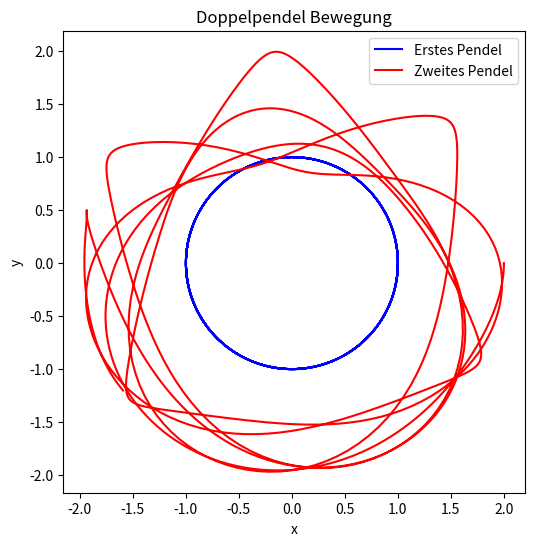

Generate this figure with matplotlib:
import numpy as np
import matplotlib.pyplot as plt
from scipy.integrate import odeint

# Parameter für das Doppelpendel
m1 = 1.0  # Masse des ersten Pendels
m2 = 1.0  # Masse des zweiten Pendels
L1 = 1.0  # Länge des ersten Pendels
L2 = 1.0  # Länge des zweiten Pendels
g = 9.81  # Erdbeschleunigung

# Anfangsbedingungen
theta1_0 = np.pi / 2  # Anfangswinkel des ersten Pendels (90 Grad)
theta2_0 = np.pi / 2  # Anfangswinkel des zweiten Pendels (90 Grad)
omega1_0 = 0.0  # Anfangsgeschwindigkeit des ersten Pendels
omega2_0 = 0.0  # Anfangsgeschwindigkeit des zweiten Pendels

# Differentialgleichung für das Doppelpendel
def equations(Y, t, m1, m2, L1, L2, g):
    theta1, theta2, omega1, omega2 = Y
    delta_theta = theta2 - theta1
    
    # Berechnungen der Beschleunigungen
    dtheta1_dt = omega1
    dtheta2_dt = omega2
    
    denominator1 = (m1 + m2) * L1 - m2 * L1 * np.cos(delta_theta) ** 2
    denominator2 = (L2 / L1) * denominator1
    
    # Winkelbeschleunigungen
    d2theta1_dt2 = (-m2 * L2 * omega2 ** 2 * np.sin(delta_theta) * np.cos(delta_theta) 
                    + m2 * g * np.sin(theta2) * np.cos(delta_theta) 
                    + m2 * L2 * omega2 ** 2 * np.sin(delta_theta) 
                    - (m1 + m2) * g * np.sin(theta1)) / denominator1

    d2theta2_dt2 = (m2 * L2 * omega2 ** 2 * np.sin(delta_theta) * np.cos(delta_theta) 
                    + (m1 + m2) * g * np.sin(theta1) * np.cos(delta_theta) 
                    - (m1 + m2) * L1 * omega1 ** 2 * np.sin(delta_theta) 
                    - (m1 + m2) * g * np.sin(theta2)) / denominator2
    
    return [dtheta1_dt, dtheta2_dt, d2theta1_dt2, d2theta2_dt2]

# Zeitspanne für die Simulation
t = np.linspace(0, 10, 1000)

# Anfangswerte
initial_conditions = [theta1_0, theta2_0, omega1_0, omega2_0]

# Numerische Lösung der Differentialgleichung
solution = odeint(equations, initial_conditions, t, args=(m1, m2, L1, L2, g))

# Extrahiere die Winkel und Geschwindigkeiten
theta1 = solution[:, 0]
theta2 = solution[:, 1]

# Visualisierung der Pendelbewegung
fig, ax = plt.subplots(figsize=(8, 6))

# Positionen der Pendel
x1 = L1 * np.sin(theta1)
y1 = -L1 * np.cos(theta1)
x2 = x1 + L2 * np.sin(theta2)
y2 = y1 - L2 * np.cos(theta2)

ax.plot(x1, y1, label="Erstes Pendel", color='b')
ax.plot(x2, y2, label="Zweites Pendel", color='r')
ax.set_title("Doppelpendel Bewegung")
ax.set_xlabel("x")
ax.set_ylabel("y")
ax.legend()
ax.set_aspect('equal')
plt.show()
